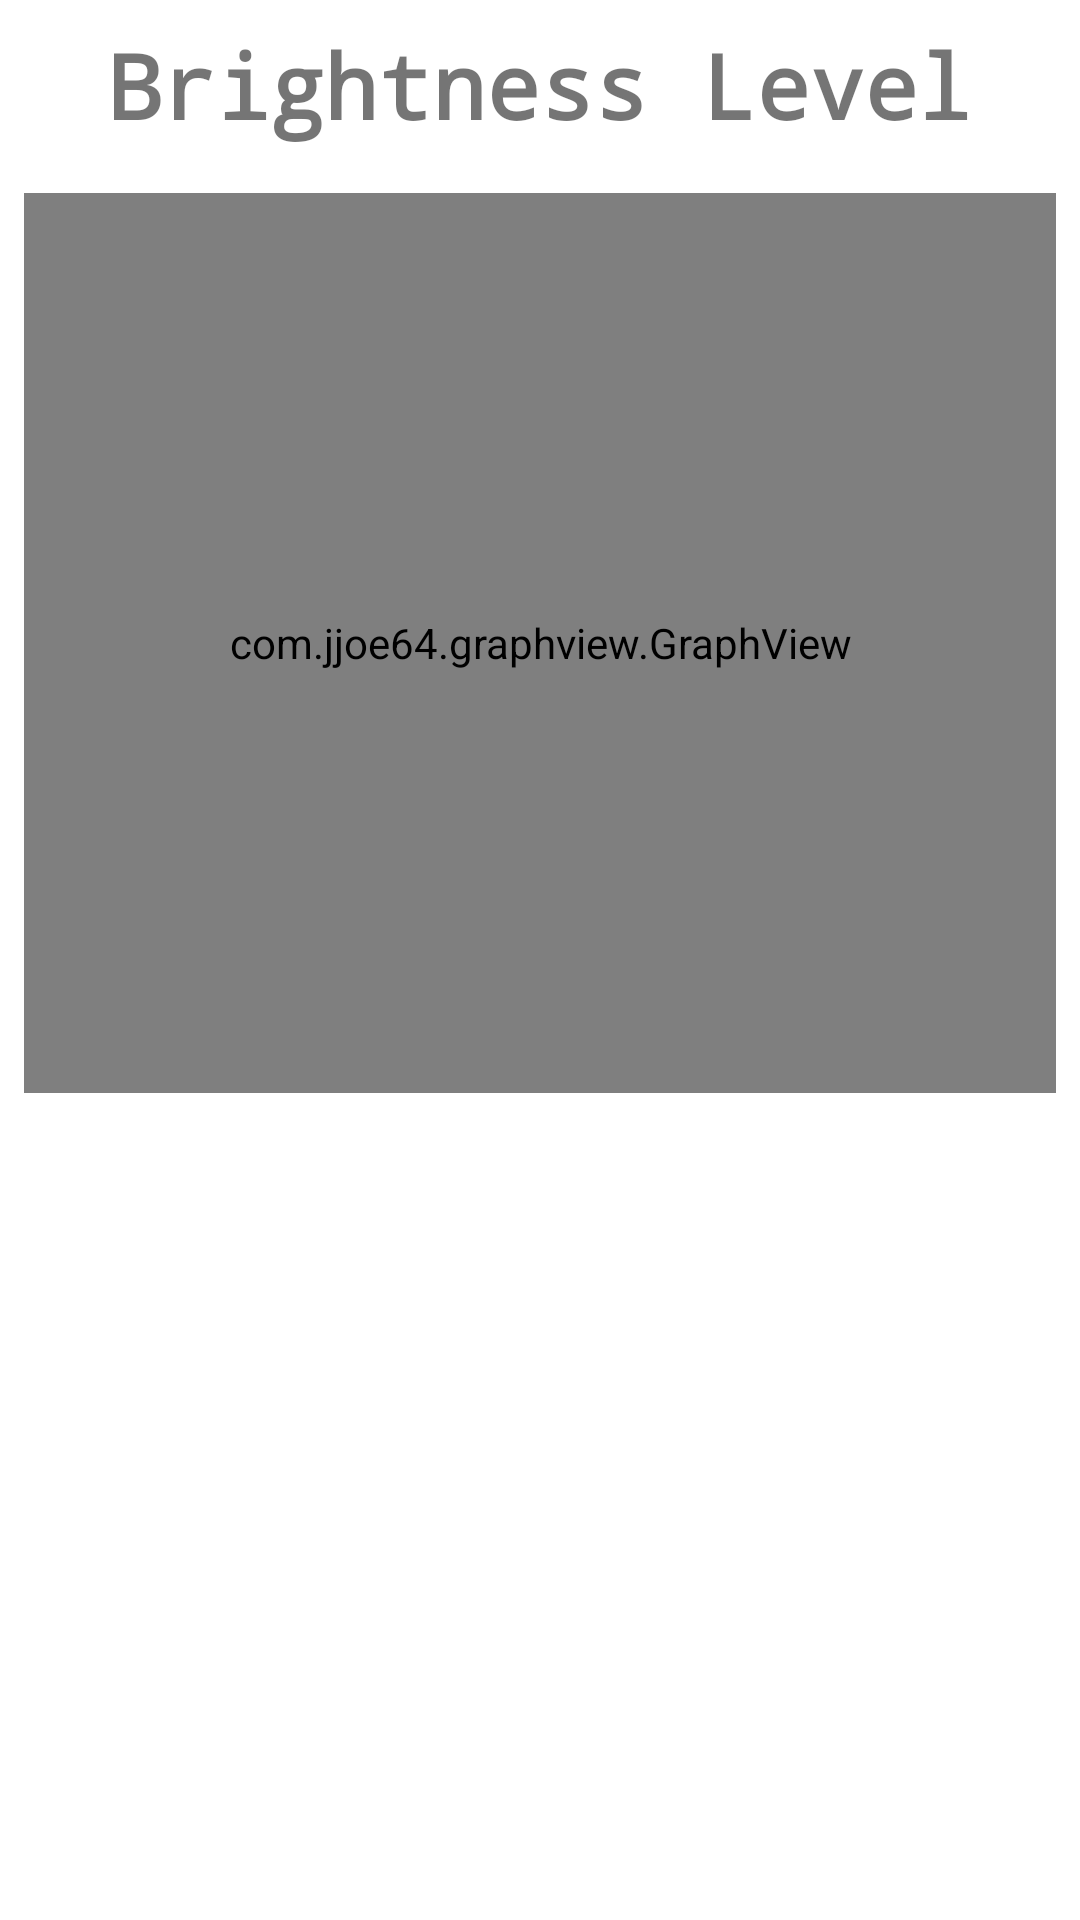

Android layout source for this screen:
<!-- AndroidManifest.xml: application theme Theme.OkiFirdausSyahPutra_E41211524_GOLD_Mobile -->
<!-- res/layout/fragment_light_sensor.xml -->
<?xml version="1.0" encoding="utf-8"?>
<androidx.constraintlayout.widget.ConstraintLayout xmlns:android="http://schemas.android.com/apk/res/android"
    xmlns:app="http://schemas.android.com/apk/res-auto"
    xmlns:tools="http://schemas.android.com/tools"
    android:layout_width="match_parent"
    android:layout_height="match_parent"
    tools:context=".module.light_sensor.LightSensorFragment">

    <TextView
        android:id="@+id/txt_brightness_info"
        android:layout_width="wrap_content"
        android:layout_height="wrap_content"
        android:layout_marginStart="8dp"
        android:layout_marginTop="8dp"
        android:layout_marginEnd="8dp"
        android:fontFamily="monospace"
        android:text="Brightness Level"
        android:textSize="30sp"
        android:textStyle="bold"
        app:layout_constraintEnd_toEndOf="parent"
        app:layout_constraintStart_toStartOf="parent"
        app:layout_constraintTop_toTopOf="parent" />

    <com.jjoe64.graphview.GraphView
        android:id="@+id/graph_light"
        android:layout_width="0dp"
        android:layout_height="300dp"
        android:layout_marginStart="8dp"
        android:layout_marginTop="16dp"
        android:layout_marginEnd="8dp"
        android:layout_marginBottom="32dp"

        app:layout_constraintEnd_toEndOf="parent"
        app:layout_constraintStart_toStartOf="parent"
        app:layout_constraintTop_toBottomOf="@+id/txt_brightness_info" />

    
    
    
    
    
    
    

</androidx.constraintlayout.widget.ConstraintLayout>
<!-- resources referenced by this layout -->
<resources>
  <style name="Theme.OkiFirdausSyahPutra_E41211524_GOLD_Mobile" parent="Theme.MaterialComponents.DayNight.DarkActionBar">
          
          <item name="colorPrimary">@color/purple_500</item>
          <item name="colorPrimaryVariant">@color/purple_700</item>
          <item name="colorOnPrimary">@color/white</item>
          
          <item name="colorSecondary">@color/teal_200</item>
          <item name="colorSecondaryVariant">@color/teal_700</item>
          <item name="colorOnSecondary">@color/black</item>
          
          <item name="android:statusBarColor">?attr/colorPrimaryVariant</item>
          
      </style>
  <color name="purple_500">#FF6200EE</color>
  <color name="purple_700">#FF3700B3</color>
  <color name="white">#FFFFFFFF</color>
  <color name="teal_200">#FF03DAC5</color>
  <color name="teal_700">#FF018786</color>
  <color name="black">#FF000000</color>
</resources>
